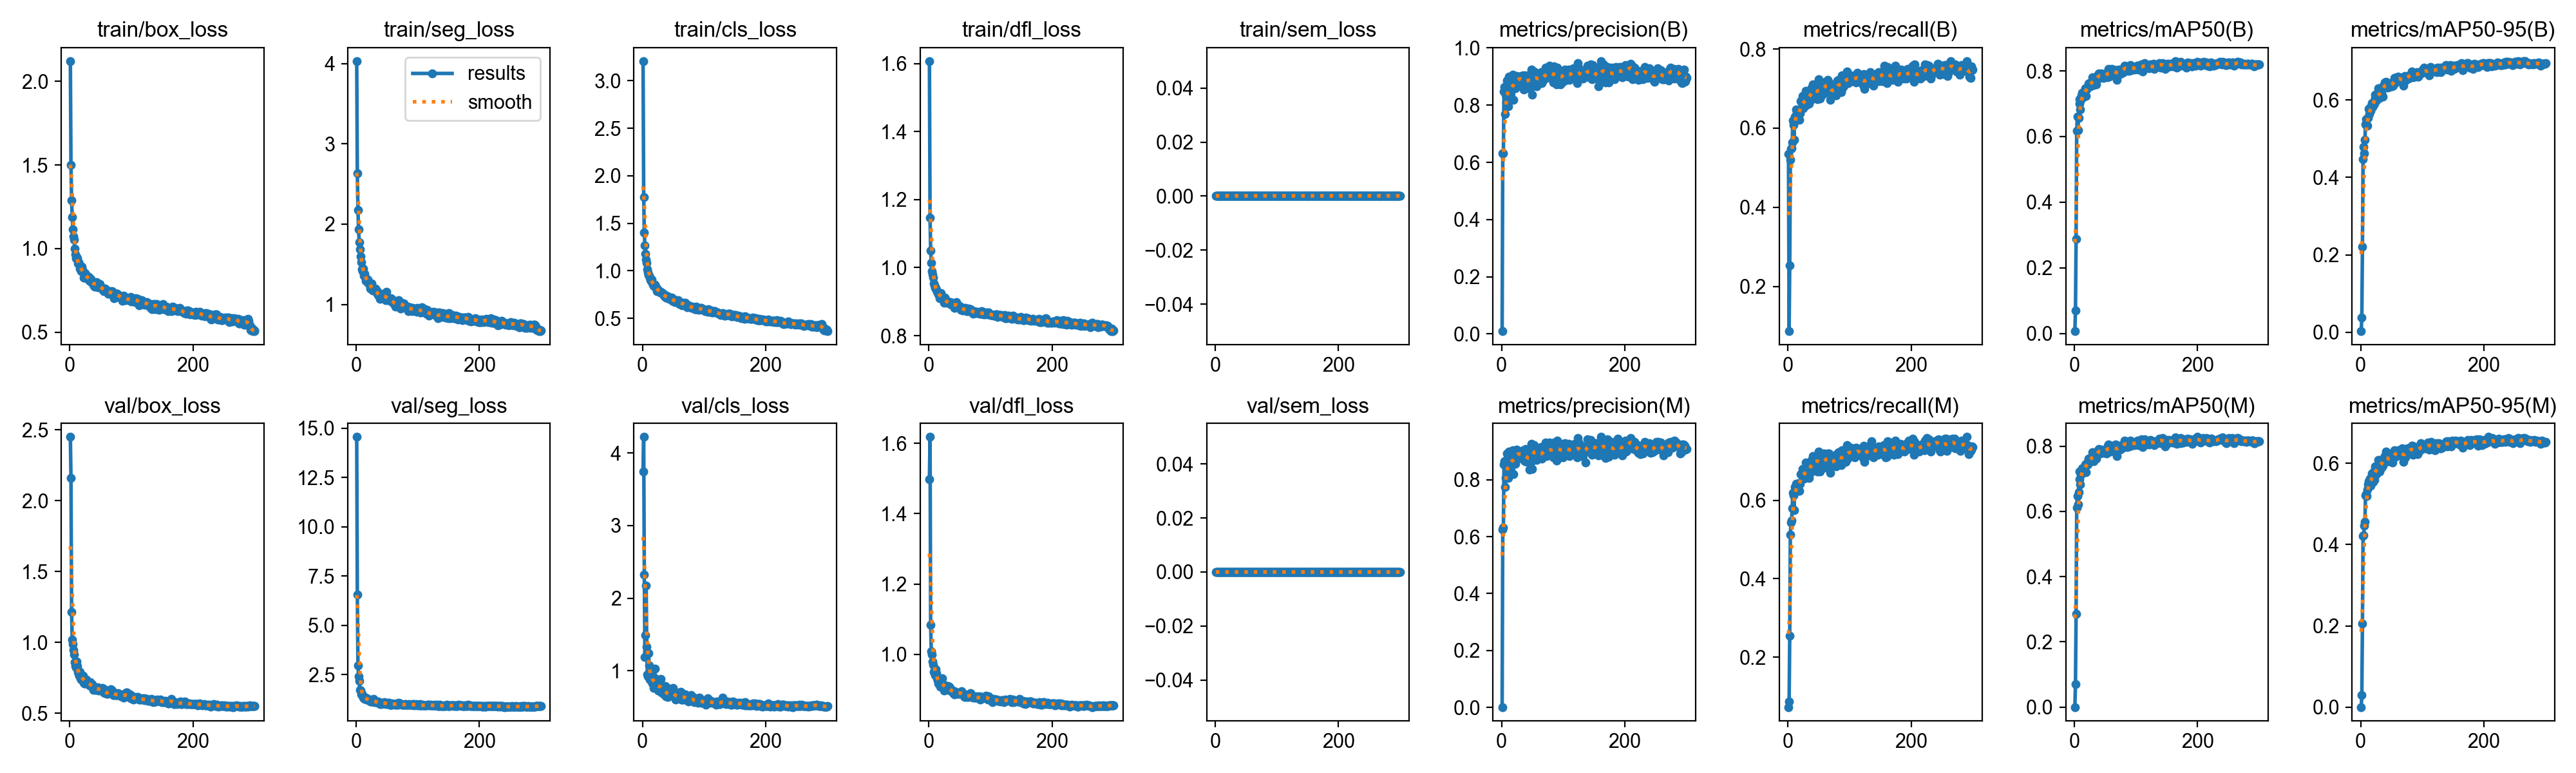

The table this chart was drawn from, first rows:
epoch, time, train/box_loss, train/seg_loss, train/cls_loss, train/dfl_loss, train/sem_loss, metrics/precision(B), metrics/recall(B), metrics/mAP50(B), metrics/mAP50-95(B), metrics/precision(M), metrics/recall(M), metrics/mAP50(M), metrics/mAP50-95(M), val/box_loss, val/seg_loss, val/cls_loss, val/dfl_loss, val/sem_loss, lr/pg0, lr/pg1, lr/pg2
1, 13.66, 2.121, 4.032, 3.207, 1.607, 0, 0.00967, 0.5338, 0.00713, 0.0026, 0.00131, 0.07245, 0.00012, 2e-05, 2.449, 14.56, 3.746, 1.497, 0, 0.0003256, 0.0003256, 0.06777
2, 23.95, 1.501, 2.631, 1.775, 1.147, 0, 0.6319, 0.08675, 0.0695, 0.03826, 0.625, 0.0858, 0.06988, 0.02902, 2.159, 6.562, 4.22, 1.618, 0, 0.0006567, 0.0006567, 0.03477
3, 34.87, 1.288, 2.172, 1.4, 1.051, 0, 0.6314, 0.2536, 0.2872, 0.2212, 0.6314, 0.2536, 0.285, 0.2059, 1.216, 2.975, 2.326, 1.083, 0, 0.0009857, 0.0009857, 0.001761
4, 45.23, 1.19, 1.932, 1.267, 1.014, 0, 0.8481, 0.5195, 0.6184, 0.4472, 0.8532, 0.5119, 0.6112, 0.4218, 1.022, 2.403, 1.188, 1.009, 0, 0.0009901, 0.0009901, 0.0009901
5, 56.23, 1.116, 1.777, 1.18, 0.9894, 0, 0.8645, 0.5475, 0.6599, 0.4796, 0.8649, 0.5433, 0.6471, 0.4222, 0.9867, 2.186, 1.494, 1, 0, 0.0009868, 0.0009868, 0.0009868
6, 66.88, 1.072, 1.69, 1.115, 0.9805, 0, 0.769, 0.5491, 0.619, 0.4619, 0.7739, 0.5482, 0.6218, 0.4463, 0.9468, 1.713, 2.171, 0.979, 0, 0.0009835, 0.0009835, 0.0009835
7, 77.36, 1.055, 1.601, 1.083, 0.9704, 0, 0.8376, 0.5634, 0.6574, 0.4965, 0.8066, 0.5796, 0.658, 0.4559, 0.9154, 1.692, 1.328, 0.9704, 0, 0.0009802, 0.0009802, 0.0009802
8, 87.72, 0.9999, 1.523, 1.014, 0.9532, 0, 0.809, 0.6196, 0.7002, 0.5377, 0.809, 0.6196, 0.6977, 0.521, 0.8596, 1.487, 0.9472, 0.9504, 0, 0.0009769, 0.0009769, 0.0009769
9, 98.19, 0.966, 1.441, 0.9798, 0.9473, 0, 0.887, 0.6082, 0.7145, 0.5505, 0.8931, 0.612, 0.7216, 0.525, 0.8356, 1.537, 0.9214, 0.9525, 0, 0.0009736, 0.0009736, 0.0009736
10, 108.7, 0.9422, 1.418, 0.9552, 0.9411, 0, 0.8791, 0.571, 0.6824, 0.5338, 0.8759, 0.5748, 0.6833, 0.5196, 0.823, 1.437, 1.246, 0.941, 0, 0.0009703, 0.0009703, 0.0009703
11, 119.4, 0.9487, 1.446, 0.949, 0.9407, 0, 0.7969, 0.6292, 0.7115, 0.534, 0.8067, 0.6339, 0.7126, 0.5348, 0.8665, 1.419, 1.078, 0.9581, 0, 0.000967, 0.000967, 0.000967
12, 129.6, 0.9409, 1.444, 0.9282, 0.9347, 0, 0.8994, 0.6263, 0.7264, 0.5536, 0.8992, 0.6293, 0.7263, 0.5475, 0.8348, 1.328, 0.8818, 0.9462, 0, 0.0009637, 0.0009637, 0.0009637
13, 140, 0.9103, 1.354, 0.9007, 0.9292, 0, 0.8199, 0.6468, 0.7334, 0.5775, 0.8248, 0.642, 0.7327, 0.5566, 0.7935, 1.293, 0.9279, 0.9314, 0, 0.0009604, 0.0009604, 0.0009604
14, 150.5, 0.9192, 1.378, 0.9054, 0.9287, 0, 0.8298, 0.6425, 0.7188, 0.5643, 0.8261, 0.6406, 0.719, 0.5525, 0.7802, 1.257, 0.9508, 0.9267, 0, 0.0009571, 0.0009571, 0.0009571
15, 160.7, 0.9078, 1.343, 0.9041, 0.9223, 0, 0.86, 0.6339, 0.7315, 0.5807, 0.8636, 0.632, 0.7319, 0.5632, 0.7635, 1.3, 0.8503, 0.9182, 0, 0.0009538, 0.0009538, 0.0009538
16, 171.2, 0.8799, 1.293, 0.8665, 0.9224, 0, 0.8839, 0.6225, 0.7221, 0.5715, 0.8874, 0.6236, 0.7249, 0.5456, 0.7943, 1.314, 0.8282, 0.9326, 0, 0.0009505, 0.0009505, 0.0009505
17, 181.6, 0.8771, 1.294, 0.8566, 0.9185, 0, 0.8744, 0.6368, 0.7402, 0.5807, 0.8764, 0.6353, 0.7389, 0.5603, 0.7477, 1.231, 0.8779, 0.9185, 0, 0.0009472, 0.0009472, 0.0009472
18, 192.3, 0.8659, 1.305, 0.8425, 0.9102, 0, 0.9055, 0.6454, 0.7471, 0.592, 0.9028, 0.6435, 0.7438, 0.5754, 0.7475, 1.254, 0.7657, 0.9141, 0, 0.0009439, 0.0009439, 0.0009439
19, 203.4, 0.8823, 1.312, 0.8492, 0.9174, 0, 0.8189, 0.6208, 0.7233, 0.5816, 0.8206, 0.6244, 0.7204, 0.554, 0.7383, 1.262, 0.9071, 0.9089, 0, 0.0009406, 0.0009406, 0.0009406
20, 214.6, 0.8914, 1.261, 0.8545, 0.9247, 0, 0.8829, 0.6368, 0.7436, 0.5857, 0.8799, 0.6426, 0.7412, 0.5547, 0.7598, 1.201, 1.033, 0.9222, 0, 0.0009373, 0.0009373, 0.0009373
21, 226, 0.8723, 1.27, 0.8227, 0.9158, 0, 0.8589, 0.6683, 0.75, 0.5955, 0.8587, 0.6663, 0.7488, 0.5798, 0.7647, 1.212, 0.7871, 0.9293, 0, 0.000934, 0.000934, 0.000934
22, 236.8, 0.8609, 1.25, 0.8266, 0.9154, 0, 0.8593, 0.6697, 0.7518, 0.5905, 0.8557, 0.6669, 0.7432, 0.56, 0.7667, 1.213, 0.7877, 0.9323, 0, 0.0009307, 0.0009307, 0.0009307
23, 247.7, 0.8276, 1.195, 0.7882, 0.9073, 0, 0.8867, 0.6625, 0.7614, 0.606, 0.8893, 0.6644, 0.7613, 0.5849, 0.7165, 1.122, 0.7677, 0.9106, 0, 0.0009274, 0.0009274, 0.0009274
24, 259.1, 0.8469, 1.233, 0.8084, 0.9042, 0, 0.9026, 0.6805, 0.7636, 0.6131, 0.9048, 0.6797, 0.7623, 0.5921, 0.7091, 1.137, 0.7737, 0.9055, 0, 0.0009241, 0.0009241, 0.0009241
25, 269.8, 0.8527, 1.257, 0.7946, 0.8975, 0, 0.899, 0.6501, 0.7557, 0.6014, 0.9019, 0.657, 0.7567, 0.5848, 0.71, 1.155, 0.7291, 0.8974, 0, 0.0009208, 0.0009208, 0.0009208
26, 280.4, 0.8323, 1.177, 0.7907, 0.9113, 0, 0.8945, 0.6547, 0.7527, 0.598, 0.8985, 0.6559, 0.755, 0.5737, 0.7384, 1.139, 0.7674, 0.9108, 0, 0.0009175, 0.0009175, 0.0009175
27, 292.9, 0.8243, 1.174, 0.7906, 0.9076, 0, 0.8755, 0.6768, 0.7607, 0.6087, 0.8779, 0.6787, 0.7581, 0.5839, 0.7395, 1.18, 0.8438, 0.9123, 0, 0.0009142, 0.0009142, 0.0009142
28, 305.1, 0.8365, 1.194, 0.7785, 0.898, 0, 0.8947, 0.6578, 0.7651, 0.6189, 0.8934, 0.6568, 0.7615, 0.5837, 0.7093, 1.256, 0.8165, 0.9035, 0, 0.0009109, 0.0009109, 0.0009109
29, 318.3, 0.8284, 1.17, 0.7745, 0.9029, 0, 0.8792, 0.6949, 0.7798, 0.6301, 0.8765, 0.6959, 0.7819, 0.6089, 0.7115, 1.085, 0.7463, 0.901, 0, 0.0009076, 0.0009076, 0.0009076
30, 332.8, 0.8247, 1.171, 0.7794, 0.8966, 0, 0.8987, 0.6587, 0.7653, 0.6052, 0.8959, 0.6587, 0.7647, 0.5912, 0.7157, 1.166, 0.8888, 0.9052, 0, 0.0009043, 0.0009043, 0.0009043
31, 345.7, 0.8321, 1.194, 0.7701, 0.8959, 0, 0.8992, 0.6625, 0.7564, 0.6058, 0.8984, 0.6658, 0.7535, 0.5799, 0.7204, 1.13, 0.706, 0.91, 0, 0.000901, 0.000901, 0.000901
32, 359.4, 0.8085, 1.16, 0.7643, 0.8962, 0, 0.9011, 0.6845, 0.7768, 0.6252, 0.896, 0.6819, 0.7757, 0.5991, 0.6979, 1.112, 0.7633, 0.8984, 0, 0.0008977, 0.0008977, 0.0008977
33, 373.1, 0.8191, 1.17, 0.7642, 0.8954, 0, 0.8953, 0.6787, 0.7675, 0.6122, 0.8906, 0.6806, 0.7689, 0.5965, 0.7202, 1.084, 0.7206, 0.9078, 0, 0.0008944, 0.0008944, 0.0008944
34, 389.9, 0.8181, 1.162, 0.7495, 0.8959, 0, 0.8776, 0.6616, 0.7603, 0.6172, 0.8811, 0.6572, 0.7619, 0.5895, 0.6903, 1.094, 0.7237, 0.898, 0, 0.0008911, 0.0008911, 0.0008911
35, 408.9, 0.7983, 1.134, 0.7401, 0.8984, 0, 0.9044, 0.6855, 0.7769, 0.6342, 0.9042, 0.6838, 0.7723, 0.6094, 0.6961, 1.085, 0.6746, 0.9026, 0, 0.0008878, 0.0008878, 0.0008878
36, 437.1, 0.7963, 1.115, 0.7285, 0.8908, 0, 0.8537, 0.6759, 0.7594, 0.6085, 0.8696, 0.6702, 0.7609, 0.5943, 0.7075, 1.129, 0.72, 0.8988, 0, 0.0008845, 0.0008845, 0.0008845
37, 465.8, 0.7982, 1.106, 0.7423, 0.8935, 0, 0.9024, 0.6721, 0.7805, 0.6353, 0.8971, 0.6816, 0.7819, 0.6106, 0.6902, 1.065, 0.7947, 0.8978, 0, 0.0008812, 0.0008812, 0.0008812
38, 489.4, 0.7858, 1.1, 0.7199, 0.8906, 0, 0.866, 0.7024, 0.7873, 0.6383, 0.8647, 0.7026, 0.7858, 0.6109, 0.6641, 1.049, 0.6475, 0.8951, 0, 0.0008779, 0.0008779, 0.0008779
39, 513.8, 0.7748, 1.071, 0.7178, 0.8899, 0, 0.9045, 0.6883, 0.7874, 0.6453, 0.9073, 0.6904, 0.7877, 0.6187, 0.6745, 1.011, 0.7774, 0.8905, 0, 0.0008746, 0.0008746, 0.0008746
40, 536.3, 0.774, 1.111, 0.7197, 0.8885, 0, 0.8765, 0.7026, 0.7928, 0.6451, 0.8799, 0.7053, 0.7917, 0.6185, 0.6734, 1.048, 0.6511, 0.8944, 0, 0.0008713, 0.0008713, 0.0008713
41, 555.8, 0.7936, 1.13, 0.7333, 0.8957, 0, 0.8594, 0.7107, 0.7896, 0.6463, 0.8636, 0.7123, 0.7902, 0.629, 0.6667, 1.01, 0.6379, 0.8864, 0, 0.000868, 0.000868, 0.000868
42, 577.7, 0.7963, 1.112, 0.7085, 0.8822, 0, 0.8933, 0.6873, 0.7779, 0.6355, 0.8769, 0.6929, 0.7776, 0.6115, 0.6851, 1.035, 0.6625, 0.8962, 0, 0.0008647, 0.0008647, 0.0008647
43, 599, 0.796, 1.094, 0.7054, 0.89, 0, 0.9005, 0.6949, 0.7835, 0.6315, 0.8914, 0.694, 0.78, 0.6147, 0.6806, 1.051, 0.7123, 0.8929, 0, 0.0008614, 0.0008614, 0.0008614
44, 618.3, 0.7989, 1.128, 0.72, 0.8941, 0, 0.9025, 0.6972, 0.7925, 0.6436, 0.8829, 0.6969, 0.7885, 0.6057, 0.6694, 1.022, 0.6992, 0.8909, 0, 0.0008581, 0.0008581, 0.0008581
45, 638.8, 0.7907, 1.12, 0.7144, 0.8992, 0, 0.8674, 0.6864, 0.7836, 0.6394, 0.8349, 0.7102, 0.7816, 0.6058, 0.666, 1.072, 0.6859, 0.8911, 0, 0.0008548, 0.0008548, 0.0008548
46, 658.2, 0.7676, 1.081, 0.6965, 0.8883, 0, 0.8867, 0.7016, 0.7837, 0.6332, 0.8812, 0.7093, 0.7853, 0.613, 0.6823, 1.089, 0.6678, 0.8886, 0, 0.0008515, 0.0008515, 0.0008515
47, 679, 0.7894, 1.118, 0.7139, 0.8901, 0, 0.8819, 0.6759, 0.7792, 0.6355, 0.8606, 0.6949, 0.7796, 0.6119, 0.6599, 1.051, 0.6773, 0.8893, 0, 0.0008482, 0.0008482, 0.0008482
48, 699, 0.7717, 1.054, 0.6855, 0.8868, 0, 0.9254, 0.6738, 0.7812, 0.6406, 0.9266, 0.674, 0.7831, 0.6075, 0.6655, 1.012, 0.6805, 0.8888, 0, 0.0008449, 0.0008449, 0.0008449
49, 720.6, 0.7863, 1.159, 0.7007, 0.8857, 0, 0.8797, 0.7108, 0.789, 0.6407, 0.8864, 0.714, 0.7877, 0.6145, 0.6755, 1.033, 0.6773, 0.8911, 0, 0.0008416, 0.0008416, 0.0008416
50, 741.3, 0.7633, 1.067, 0.6966, 0.8875, 0, 0.8371, 0.7236, 0.7862, 0.641, 0.8383, 0.7245, 0.7883, 0.615, 0.67, 1.031, 0.7659, 0.8882, 0, 0.0008383, 0.0008383, 0.0008383
51, 762.5, 0.7703, 1.087, 0.6752, 0.8809, 0, 0.8781, 0.6978, 0.7863, 0.635, 0.8735, 0.7041, 0.7844, 0.6072, 0.6729, 0.9975, 0.7277, 0.8898, 0, 0.000835, 0.000835, 0.000835
52, 783.7, 0.7641, 1.054, 0.6945, 0.876, 0, 0.9164, 0.6749, 0.7849, 0.6375, 0.9138, 0.673, 0.7781, 0.6021, 0.6735, 1.068, 0.6559, 0.8914, 0, 0.0008317, 0.0008317, 0.0008317
53, 804, 0.7573, 1.058, 0.6698, 0.8795, 0, 0.9187, 0.6787, 0.7809, 0.6374, 0.9226, 0.6816, 0.7821, 0.6129, 0.6802, 1.053, 0.6784, 0.8949, 0, 0.0008284, 0.0008284, 0.0008284
54, 824.5, 0.7553, 1.049, 0.6759, 0.8802, 0, 0.8837, 0.7054, 0.7986, 0.6493, 0.8984, 0.7, 0.8007, 0.6285, 0.6607, 0.9763, 0.6044, 0.8903, 0, 0.0008251, 0.0008251, 0.0008251
55, 845.3, 0.7468, 1.048, 0.6831, 0.8747, 0, 0.9138, 0.7083, 0.8052, 0.6578, 0.915, 0.7093, 0.8048, 0.6317, 0.6452, 0.9543, 0.637, 0.8858, 0, 0.0008218, 0.0008218, 0.0008218
56, 866.7, 0.7605, 1.075, 0.6729, 0.8821, 0, 0.9068, 0.6956, 0.7953, 0.6438, 0.9125, 0.6963, 0.796, 0.6209, 0.6709, 0.9757, 0.6348, 0.8881, 0, 0.0008185, 0.0008185, 0.0008185
57, 887.1, 0.7604, 1.033, 0.6748, 0.8752, 0, 0.8663, 0.6855, 0.7818, 0.6492, 0.8706, 0.6862, 0.7831, 0.6172, 0.6413, 0.9777, 0.6732, 0.8803, 0, 0.0008152, 0.0008152, 0.0008152
58, 907.6, 0.7561, 1.067, 0.6885, 0.8755, 0, 0.8918, 0.7159, 0.7997, 0.6588, 0.8965, 0.7197, 0.8017, 0.6286, 0.6411, 0.9805, 0.6269, 0.8793, 0, 0.0008119, 0.0008119, 0.0008119
59, 926.7, 0.7471, 1.057, 0.662, 0.8815, 0, 0.896, 0.694, 0.786, 0.6483, 0.9037, 0.6835, 0.7825, 0.6236, 0.6435, 1.044, 0.6821, 0.8864, 0, 0.0008086, 0.0008086, 0.0008086
60, 946.8, 0.7421, 1.025, 0.6509, 0.8769, 0, 0.898, 0.7026, 0.7951, 0.6587, 0.8945, 0.7016, 0.7919, 0.627, 0.6361, 1.001, 0.6246, 0.8822, 0, 0.0008053, 0.0008053, 0.0008053
... 240 more rows
